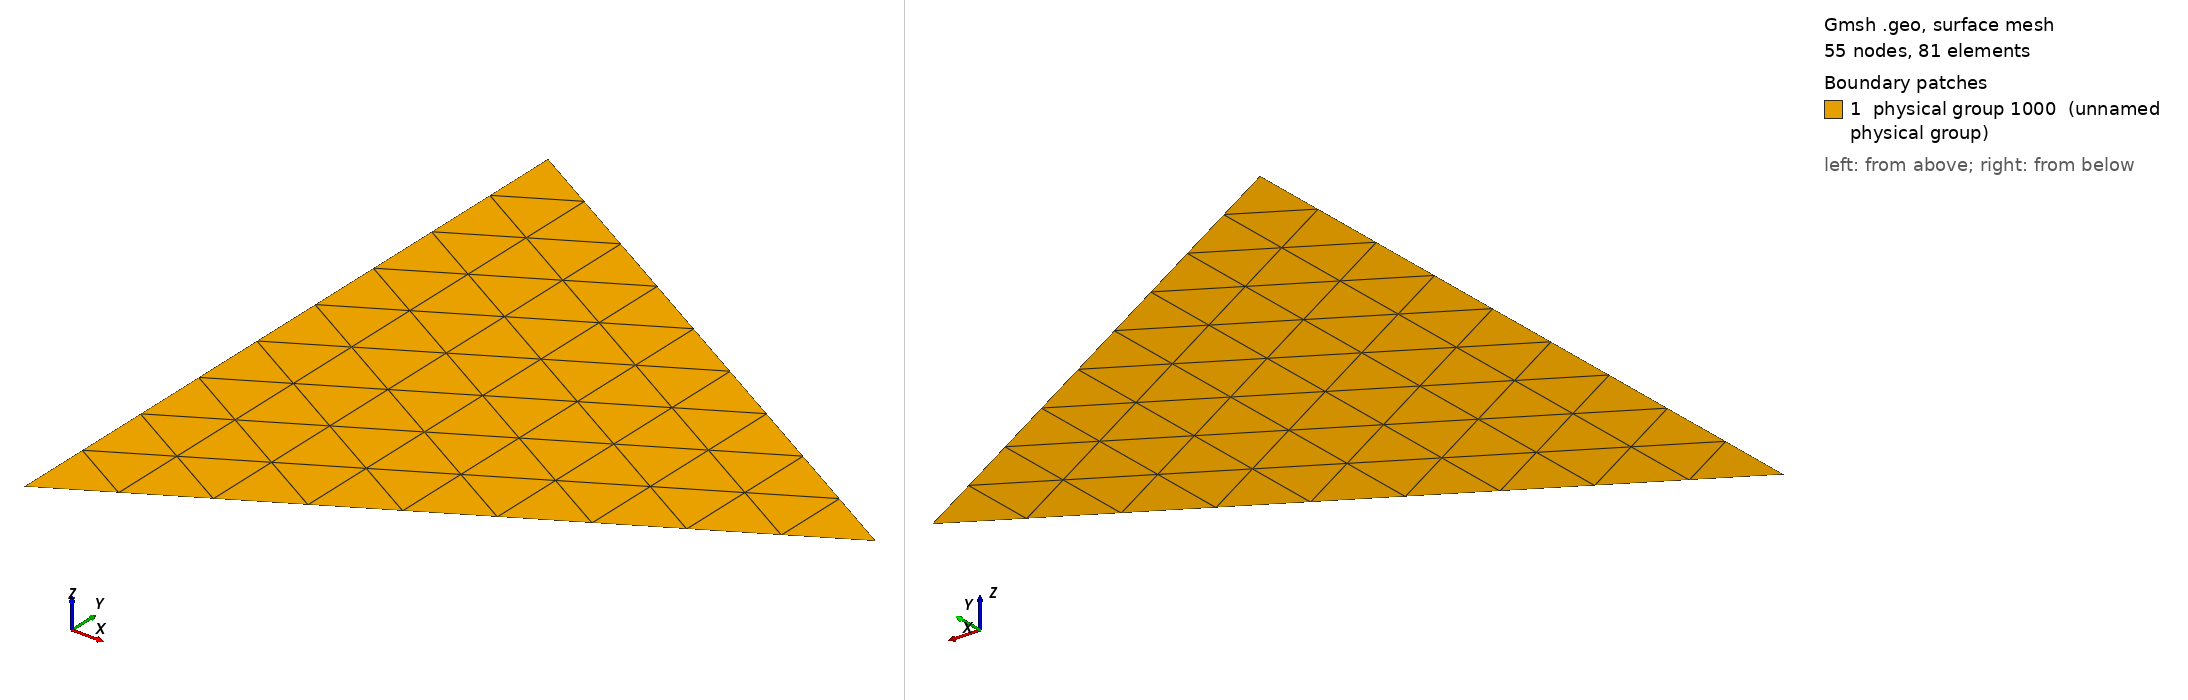

Gmsh geometry script, surface-meshed: 55 nodes, 81 surface elements. Boundary patches (legend numbers): 1 physical group 1000 (unnamed physical group). Left view from above one corner, right view from below the opposite corner. Legend entries are the model's physical surfaces. The drawing asked Gmsh for element sizes between 1% and 20% of the model's largest extent; the script's own settings can give other sizes.

=== BoxTarget.geo (drawn) ===
ff = 1e9;
cc = 3e8;
wavelength = cc/ff;

cl = wavelength/10;

target_rad = 0.5*wavelength;

x_offset = 0.1*wavelength;
y_offset = -0.2*wavelength;
//+
Point(1) = {x_offset+target_rad, y_offset, 0, cl};
//+
Rotate {{0, 0, 1}, {x_offset, y_offset, 0}, 2*Pi/3} {
  Point{1};
}
//+
Point(2) = {x_offset+target_rad, y_offset, 0, cl};
//+
Rotate {{0, 0, 1}, {x_offset, y_offset, 0}, -2*Pi/3} {
  Point{2};
}
//+
Point(3) = {x_offset+target_rad, y_offset, 0, cl};
//+
Line(1) = {3, 1};
//+
Line(2) = {1, 2};
//+
Line(3) = {2, 3};
//+
Curve Loop(1) = {2, 3, 1};
//+
Plane Surface(1) = {1};
//+
Physical Surface(1000) = {1};
